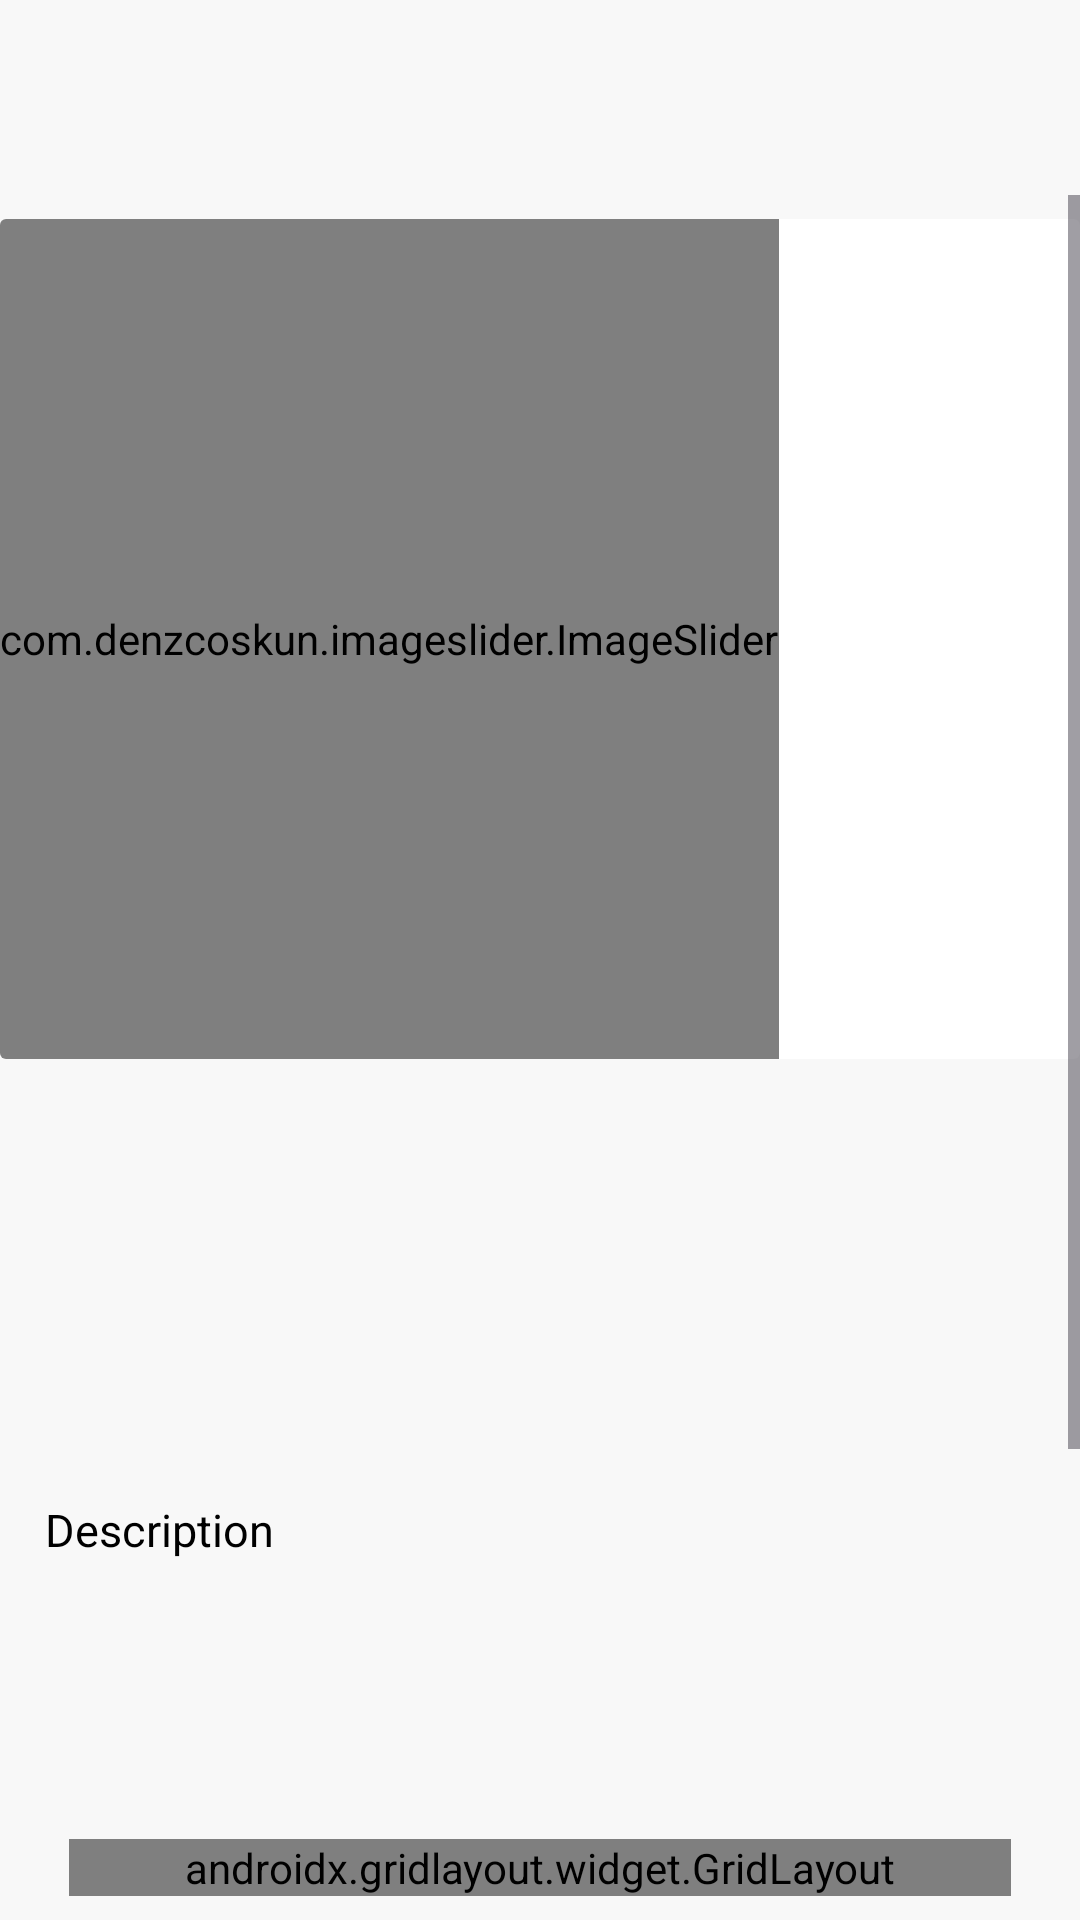

This screen was rendered from an Android layout file. Write that file and the resources it references.
<!-- AndroidManifest.xml: application theme Theme.TechStore -->
<!-- res/layout/activity_view_product.xml -->
<?xml version="1.0" encoding="utf-8"?>
<FrameLayout xmlns:android="http://schemas.android.com/apk/res/android"
    xmlns:app="http://schemas.android.com/apk/res-auto"
    xmlns:tools="http://schemas.android.com/tools"
    android:layout_width="match_parent"
    android:layout_height="match_parent"
    android:orientation="vertical"
    android:background="@drawable/main_background_layout"
    tools:context=".ViewProductActivity">

    <androidx.appcompat.widget.Toolbar
        android:id="@+id/toolbar"
        android:layout_width="match_parent"
        android:layout_height="wrap_content"
        android:minHeight="?attr/actionBarSize"
        android:layout_gravity="top"
        android:theme="?attr/actionBarTheme">

        <FrameLayout
            android:layout_width="match_parent"
            android:layout_height="wrap_content">

            <ImageView
                android:id="@+id/back_btn"
                android:layout_width="wrap_content"
                android:layout_height="wrap_content"
                android:layout_gravity="center_vertical|start"
                android:background="@drawable/back_btn_icon"
                android:backgroundTint="@color/black" />

            <TextView
                android:id="@+id/category"
                android:layout_width="match_parent"
                android:layout_height="wrap_content"
                android:layout_marginLeft="45dp"
                android:text=""
                android:textSize="25dp"
                android:textStyle="bold" />

        </FrameLayout>

    </androidx.appcompat.widget.Toolbar>


    <ScrollView
        android:layout_marginTop="65dp"
        android:layout_marginBottom="80dp"
        android:layout_width="match_parent"
        android:layout_height="match_parent">

        <LinearLayout
            android:layout_width="match_parent"
            android:layout_height="wrap_content"
            android:orientation="vertical">

            <androidx.cardview.widget.CardView
                android:layout_width="match_parent"
                android:layout_height="wrap_content"
                android:layout_marginVertical="8dp"
                app:cardElevation="0dp">

                <com.denzcoskun.imageslider.ImageSlider
                    android:id="@+id/image_slider"
                    android:layout_width="wrap_content"
                    android:layout_height="280dp"
                    app:iss_auto_cycle="true"
                    app:iss_delay="3000"
                    app:iss_period="3000"
                    app:iss_text_align="CENTER" />

            </androidx.cardview.widget.CardView>

            <TextView
                android:id="@+id/title"
                android:layout_width="match_parent"
                android:layout_height="wrap_content"
                android:layout_marginHorizontal="15dp"
                android:layout_marginTop="20dp"
                android:layout_marginBottom="8dp"
                android:text=""
                android:textSize="25dp"
                android:textStyle="bold" />

            <TextView
                android:id="@+id/price"
                android:layout_width="match_parent"
                android:layout_height="wrap_content"
                android:layout_marginHorizontal="15dp"
                android:layout_marginVertical="15dp"
                android:text=""
                android:textColor="@color/red"
                android:textSize="20dp"
                android:textStyle="bold" />

            <TextView
                android:layout_width="match_parent"
                android:layout_height="wrap_content"
                android:layout_marginHorizontal="15dp"
                android:layout_marginTop="20dp"
                android:text="Description"
                android:textColor="@color/black"
                android:textSize="15dp" />

            <TextView
                android:id="@+id/description"
                android:layout_width="match_parent"
                android:layout_height="wrap_content"
                android:layout_marginHorizontal="15dp"
                android:layout_marginTop="15dp"
                android:text=""
                android:textColor="@color/black"
                android:textSize="18dp" />

            <TextView
                android:layout_width="match_parent"
                android:layout_height="wrap_content"
                android:layout_marginHorizontal="15dp"
                android:layout_marginTop="50dp"
                android:text="More Products"
                android:textStyle="bold"
                android:textColor="@color/black"
                android:textSize="20dp" />

            <androidx.recyclerview.widget.RecyclerView
                android:id="@+id/productRecyclerView"
                android:layout_marginTop="15dp"
                android:layout_width="match_parent"
                android:layout_height="match_parent" />


        </LinearLayout>
    </ScrollView>


    <LinearLayout
        android:layout_width="match_parent"
        android:layout_height="wrap_content"
        android:padding="8dp"
        android:layout_gravity="bottom"
        android:orientation="horizontal">

        <androidx.gridlayout.widget.GridLayout
            android:layout_marginHorizontal="15dp"
            android:layout_width="match_parent"
            android:layout_height="match_parent"
            app:columnCount="2">

            <Button
                android:id="@+id/addToCartBtn"
                android:layout_width="wrap_content"
                android:layout_height="60dp"
                android:text="Add to Cart"
                app:cornerRadius="6dp" />

            <Button
                android:id="@+id/buyNow"
                android:layout_width="wrap_content"
                android:layout_height="60dp"
                android:layout_marginStart="10dp"
                android:text="Buy Now"
                android:backgroundTint="@color/red"
                app:cornerRadius="6dp" />

        </androidx.gridlayout.widget.GridLayout>


    </LinearLayout>


</FrameLayout>
<!-- resources referenced by this layout -->
<resources>
  <color name="black">#FF000000</color>
  <color name="red">#DD0707</color>
  <!-- drawable back_btn_icon (drawable) -->
  <?xml version="1.0" encoding="utf-8"?>
  <selector xmlns:android="http://schemas.android.com/apk/res/android">
      <item android:drawable="@drawable/back_icon" android:color="@color/white" />
  </selector>
  <!-- drawable main_background_layout (drawable) -->
  <?xml version="1.0" encoding="utf-8"?>
  <selector xmlns:android="http://schemas.android.com/apk/res/android">
      <item>
          <shape android:shape="rectangle">
              <gradient android:startColor="#F8F8F8" android:endColor="#F8F8F8"/>
          </shape>
      </item>
  </selector>
  <style name="Theme.TechStore" parent="Base.Theme.TechStore" />
  <color name="white">#FFFFFFFF</color>
  <style name="Base.Theme.TechStore" parent="Theme.Material3.DayNight.NoActionBar">
          
           <item name="colorPrimary">@color/blue</item>
      </style>
  <color name="blue">#0479FF</color>
</resources>
